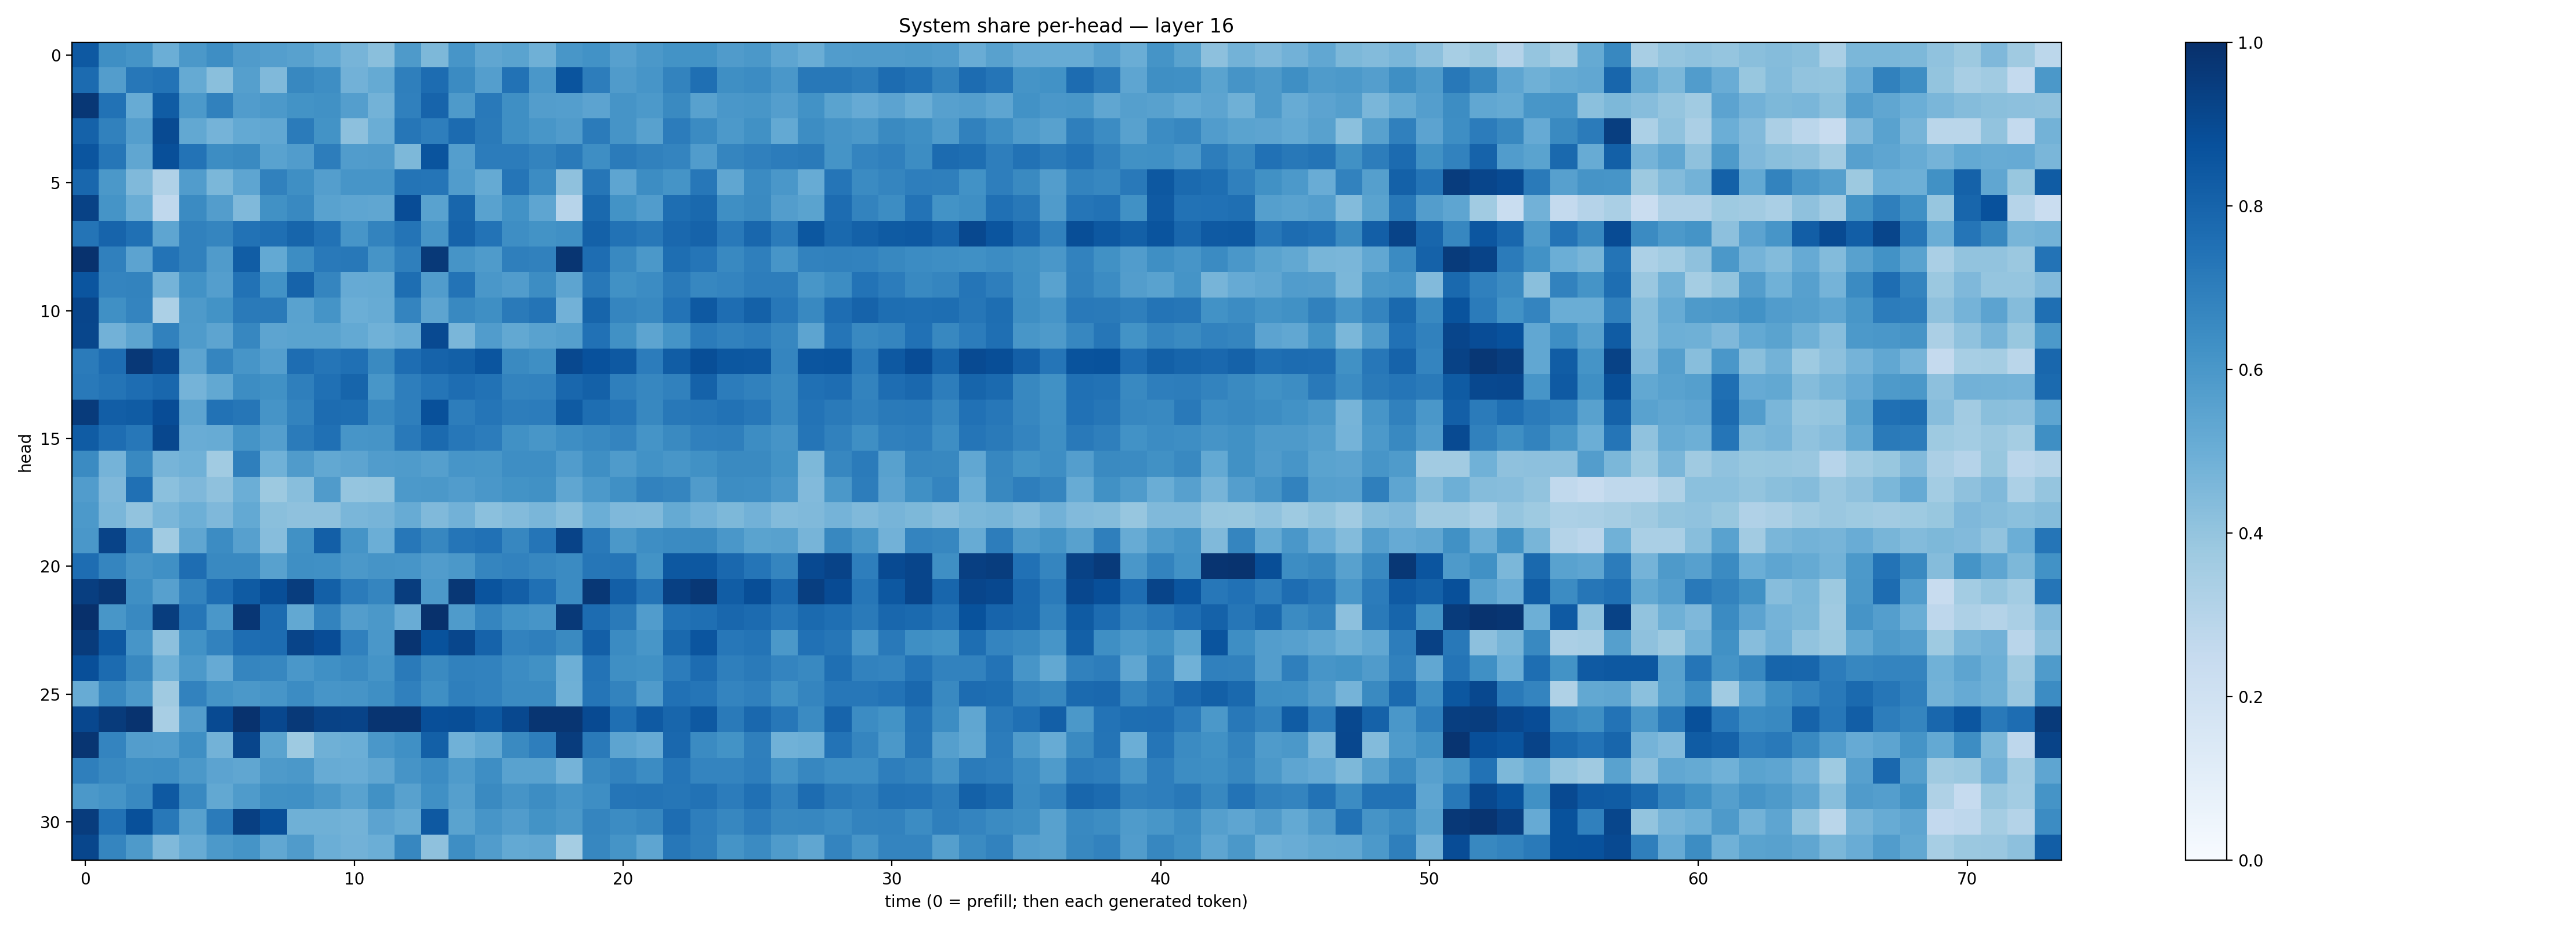

The table this chart was drawn from, first rows:
0.8427614, 0.63408303, 0.61646795, 0.4996668, 0.59489053, 0.63729745, 0.5799839, 0.56882423, 0.5584392, 0.52149814, 0.46965155, 0.42413336, 0.58620304, 0.45648262, 0.60588235, 0.5336991, 0.548418, 0.48870873, 0.60340995, 0.62306017, 0.56222326, 0.5949429, 0.6191691, 0.618558
0.772, 0.5717, 0.7258, 0.7401, 0.5178, 0.4255, 0.5648, 0.4457, 0.6631, 0.6392, 0.4812, 0.516, 0.6945, 0.7692, 0.6497, 0.5689, 0.744, 0.5986, 0.8599, 0.7008, 0.5818, 0.6081, 0.6774, 0.757
0.9711, 0.7451, 0.5109, 0.8319, 0.5928, 0.6861, 0.5775, 0.593, 0.6176, 0.6257, 0.5668, 0.4782, 0.6888, 0.7982, 0.5895, 0.7185, 0.6337, 0.5729, 0.57, 0.5458, 0.6121, 0.5904, 0.6538, 0.5558
0.8058, 0.6836, 0.5684, 0.8962, 0.5252, 0.4731, 0.521, 0.529, 0.7102, 0.618, 0.4159, 0.5002, 0.7293, 0.6989, 0.7723, 0.7145, 0.6335, 0.6025, 0.579, 0.7103, 0.6103, 0.5565, 0.7068, 0.6506
0.8565, 0.7289, 0.5314, 0.8796, 0.7417, 0.6435, 0.6551, 0.5541, 0.5779, 0.7001, 0.5757, 0.582, 0.4546, 0.8615, 0.5697, 0.7036, 0.7048, 0.6771, 0.7117, 0.6385, 0.7095, 0.6855, 0.6734, 0.5763
0.7883, 0.594, 0.4467, 0.32, 0.5746, 0.4603, 0.536, 0.6843, 0.6345, 0.5665, 0.608, 0.6083, 0.7371, 0.7338, 0.5765, 0.5171, 0.7329, 0.6471, 0.4108, 0.7286, 0.537, 0.6408, 0.617, 0.7251
0.9281, 0.617, 0.501, 0.2691, 0.6499, 0.5721, 0.4491, 0.6285, 0.6598, 0.5545, 0.5357, 0.5333, 0.887, 0.5532, 0.7912, 0.5529, 0.6213, 0.5387, 0.2939, 0.7779, 0.6198, 0.5751, 0.7617, 0.7803
0.7373, 0.7976, 0.7519, 0.5358, 0.6849, 0.6686, 0.7435, 0.7577, 0.7938, 0.7451, 0.6088, 0.6769, 0.7366, 0.6075, 0.804, 0.7399, 0.6387, 0.6183, 0.6292, 0.8111, 0.7445, 0.72, 0.7841, 0.8025
0.9913, 0.6875, 0.5434, 0.7401, 0.6872, 0.581, 0.8257, 0.5233, 0.6422, 0.7182, 0.7226, 0.6129, 0.6932, 0.9638, 0.612, 0.5854, 0.6939, 0.6854, 0.9771, 0.7623, 0.6581, 0.5963, 0.7605, 0.7326
0.8559, 0.6757, 0.6761, 0.4745, 0.6243, 0.5687, 0.7439, 0.6224, 0.8008, 0.6697, 0.5141, 0.5179, 0.7613, 0.5775, 0.7404, 0.5998, 0.5744, 0.6435, 0.5427, 0.719, 0.6255, 0.6481, 0.7135, 0.6656
0.9149, 0.63, 0.6729, 0.3306, 0.5863, 0.6172, 0.7137, 0.7127, 0.5528, 0.6161, 0.4977, 0.5098, 0.6726, 0.5413, 0.6579, 0.6354, 0.712, 0.7357, 0.484, 0.7964, 0.6706, 0.659, 0.7417, 0.8433
0.9126, 0.4816, 0.5419, 0.6844, 0.585, 0.5418, 0.6651, 0.5401, 0.5484, 0.547, 0.5201, 0.4875, 0.5086, 0.8996, 0.4632, 0.5774, 0.5257, 0.5516, 0.5646, 0.7484, 0.6253, 0.5429, 0.6145, 0.7099
0.7076, 0.7656, 0.9671, 0.9104, 0.5401, 0.6708, 0.607, 0.5683, 0.7656, 0.7308, 0.7505, 0.6528, 0.7642, 0.804, 0.8164, 0.8578, 0.6534, 0.6334, 0.9051, 0.875, 0.8415, 0.704, 0.8272, 0.8838
0.7174, 0.7359, 0.7646, 0.7871, 0.4754, 0.5244, 0.6413, 0.6276, 0.6953, 0.7504, 0.7948, 0.6046, 0.6991, 0.7343, 0.7639, 0.7446, 0.6774, 0.6835, 0.7879, 0.8107, 0.6936, 0.667, 0.6837, 0.806
0.9558, 0.8232, 0.8313, 0.888, 0.5404, 0.7452, 0.7272, 0.6098, 0.6795, 0.7678, 0.7599, 0.6575, 0.6935, 0.8785, 0.7003, 0.7305, 0.6999, 0.7042, 0.8355, 0.7586, 0.7333, 0.6614, 0.719, 0.7275
0.8309, 0.7633, 0.7237, 0.9076, 0.5057, 0.5085, 0.6172, 0.5695, 0.7085, 0.7518, 0.607, 0.6099, 0.7172, 0.7761, 0.7244, 0.7053, 0.6287, 0.6026, 0.6395, 0.6572, 0.6724, 0.6153, 0.6526, 0.6912
0.6497, 0.4742, 0.658, 0.4711, 0.4858, 0.3668, 0.6942, 0.4847, 0.5802, 0.5254, 0.5425, 0.5778, 0.5831, 0.5657, 0.6084, 0.6035, 0.639, 0.6381, 0.5745, 0.6362, 0.5821, 0.6244, 0.6033, 0.6272
0.576, 0.4496, 0.75, 0.4193, 0.4506, 0.4115, 0.4996, 0.3787, 0.4267, 0.581, 0.3983, 0.4023, 0.5902, 0.5953, 0.5749, 0.6007, 0.6186, 0.628, 0.5318, 0.5903, 0.6297, 0.6836, 0.6703, 0.5796
0.5926, 0.4619, 0.4032, 0.4641, 0.4956, 0.4502, 0.5199, 0.4248, 0.4112, 0.4108, 0.4614, 0.4724, 0.5095, 0.4456, 0.4836, 0.4208, 0.4398, 0.4615, 0.4265, 0.4962, 0.452, 0.4459, 0.5169, 0.4814
0.6009, 0.9235, 0.6748, 0.3643, 0.5326, 0.6474, 0.5608, 0.4327, 0.6283, 0.82, 0.6164, 0.4969, 0.7254, 0.6642, 0.7309, 0.7495, 0.6656, 0.7312, 0.9253, 0.715, 0.596, 0.6386, 0.6489, 0.6562
0.7627, 0.6695, 0.6098, 0.63, 0.7634, 0.6577, 0.6579, 0.5555, 0.6348, 0.6298, 0.5964, 0.6124, 0.6073, 0.5744, 0.5945, 0.6703, 0.6834, 0.6643, 0.6489, 0.7291, 0.7337, 0.6175, 0.8447, 0.846
0.9436, 0.971, 0.6329, 0.5591, 0.6766, 0.7647, 0.8332, 0.8838, 0.9472, 0.8143, 0.7096, 0.6694, 0.9454, 0.5931, 0.971, 0.8627, 0.8193, 0.751, 0.651, 0.9697, 0.818, 0.735, 0.9355, 0.9713
0.9961, 0.6038, 0.6567, 0.9488, 0.7298, 0.5994, 0.9731, 0.7708, 0.5236, 0.6767, 0.5732, 0.5969, 0.5069, 0.9939, 0.5822, 0.6712, 0.6224, 0.6056, 0.9633, 0.7666, 0.7122, 0.5772, 0.7431, 0.7566
0.9555, 0.8412, 0.6074, 0.4163, 0.6236, 0.6812, 0.7626, 0.7664, 0.9203, 0.8887, 0.6878, 0.6009, 0.9826, 0.8697, 0.912, 0.8025, 0.6806, 0.6925, 0.6554, 0.8201, 0.6518, 0.6045, 0.7796, 0.8559
0.8819, 0.7721, 0.664, 0.488, 0.591, 0.5151, 0.6692, 0.6666, 0.6012, 0.6306, 0.651, 0.6164, 0.711, 0.6556, 0.6839, 0.6805, 0.646, 0.6286, 0.4932, 0.7421, 0.6337, 0.6271, 0.7056, 0.7694
0.5114, 0.6582, 0.5916, 0.3692, 0.681, 0.6165, 0.5946, 0.609, 0.646, 0.6068, 0.6126, 0.633, 0.6896, 0.6335, 0.6918, 0.6799, 0.6491, 0.6522, 0.4893, 0.734, 0.6777, 0.5817, 0.7485, 0.7328
0.908, 0.9541, 0.9856, 0.3435, 0.5719, 0.8959, 0.9919, 0.9065, 0.9633, 0.928, 0.9232, 0.9824, 0.9833, 0.8824, 0.8867, 0.8473, 0.9053, 0.9794, 0.9786, 0.8965, 0.7557, 0.8367, 0.7909, 0.8402
0.979, 0.6752, 0.571, 0.5692, 0.633, 0.4785, 0.9173, 0.5471, 0.3734, 0.4902, 0.4979, 0.6005, 0.6301, 0.8163, 0.4866, 0.5262, 0.6557, 0.6958, 0.9502, 0.7114, 0.5398, 0.5119, 0.7814, 0.6493
0.6936, 0.6578, 0.6332, 0.6384, 0.5962, 0.5448, 0.5333, 0.5882, 0.5976, 0.5103, 0.505, 0.533, 0.6127, 0.6462, 0.5826, 0.639, 0.5545, 0.5533, 0.4755, 0.6575, 0.6809, 0.6477, 0.7344, 0.6747
0.595, 0.6142, 0.6572, 0.8401, 0.6579, 0.5257, 0.5842, 0.625, 0.6323, 0.5964, 0.5541, 0.6271, 0.5583, 0.6292, 0.566, 0.6532, 0.6119, 0.6439, 0.6092, 0.6374, 0.7338, 0.7379, 0.7266, 0.7431
0.952, 0.7443, 0.8765, 0.7212, 0.5551, 0.7075, 0.9411, 0.8802, 0.4909, 0.4905, 0.4767, 0.5467, 0.518, 0.8428, 0.5495, 0.6084, 0.5768, 0.6176, 0.5948, 0.6702, 0.647, 0.6657, 0.7642, 0.6985
0.9136, 0.671, 0.5875, 0.4467, 0.5105, 0.5915, 0.6163, 0.5292, 0.5787, 0.4966, 0.4811, 0.4969, 0.6679, 0.4138, 0.6403, 0.5778, 0.5228, 0.5284, 0.3523, 0.6641, 0.6134, 0.536, 0.7243, 0.693
